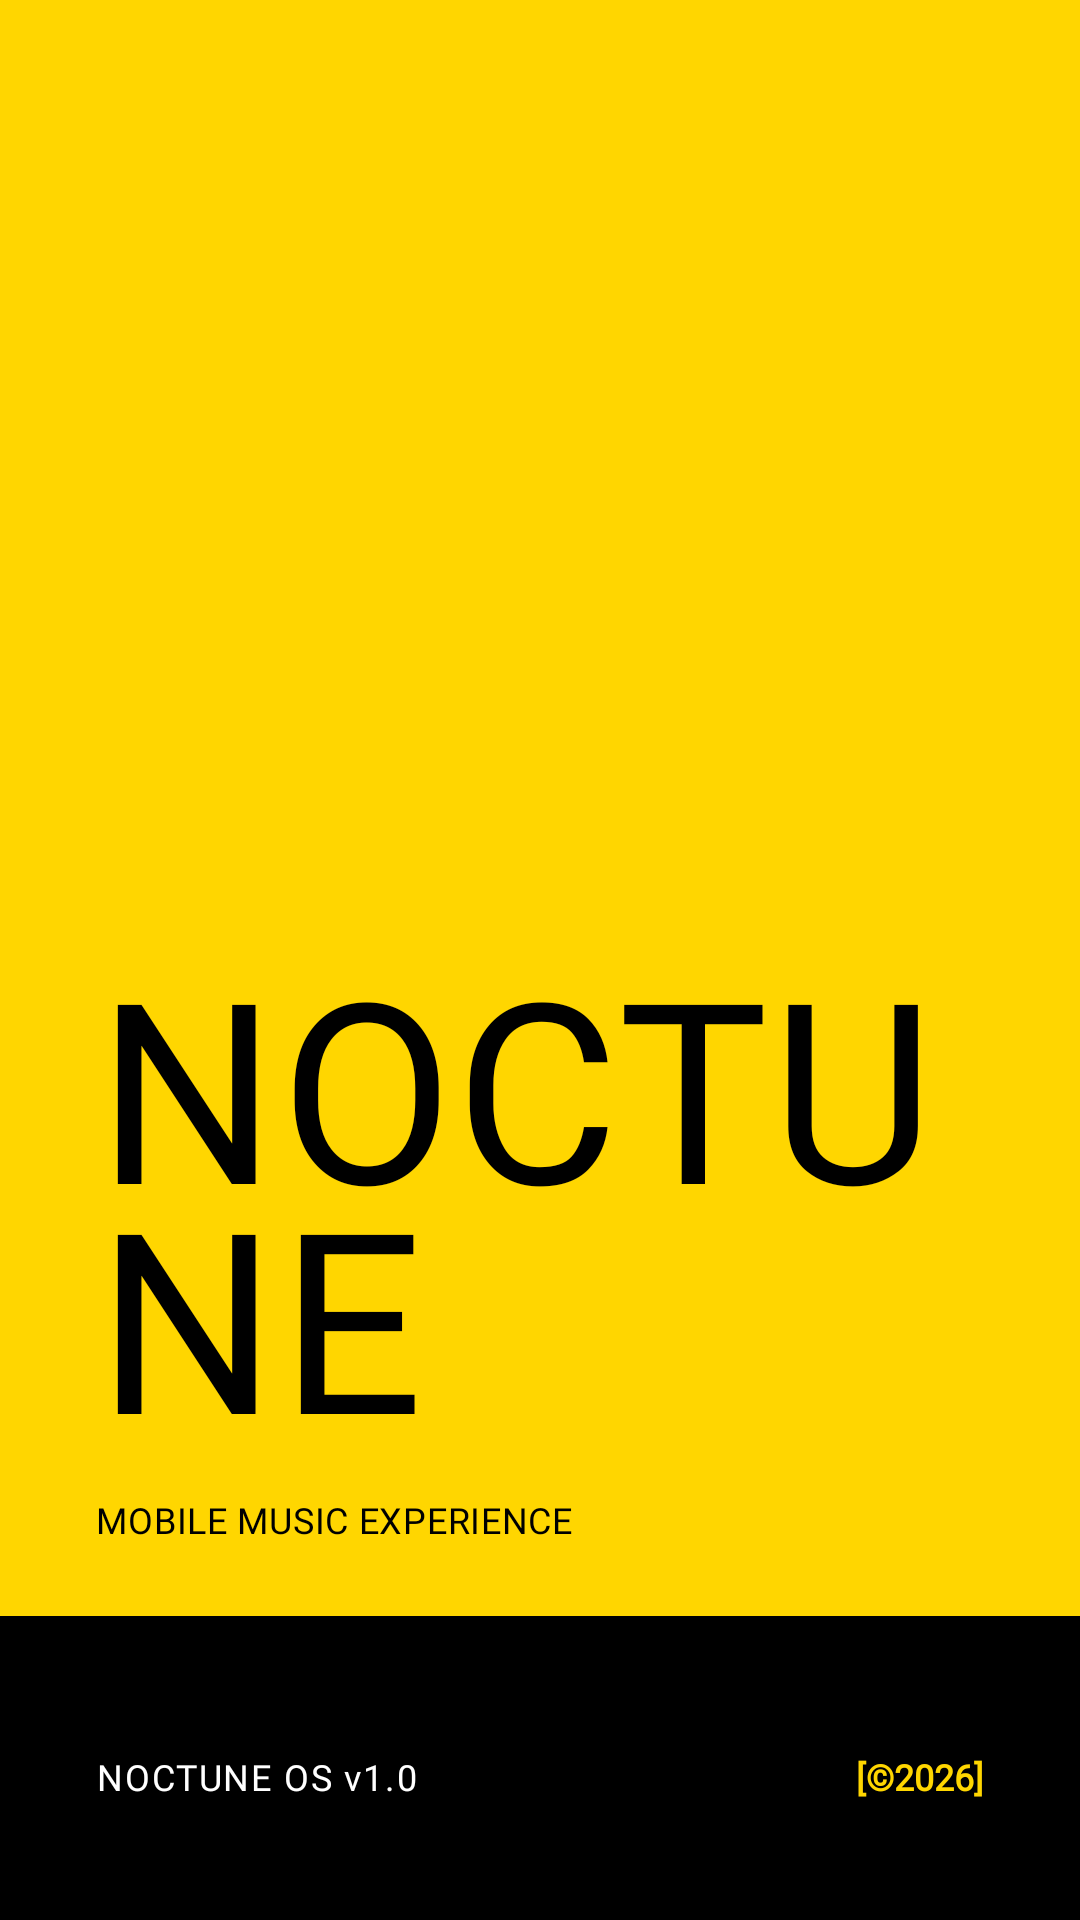

Android layout source for this screen:
<!-- AndroidManifest.xml: application theme Theme.Noctune -->
<!-- res/layout/activity_splash.xml -->
<?xml version="1.0" encoding="utf-8"?>
<LinearLayout
    xmlns:android="http://schemas.android.com/apk/res/android"
    android:layout_width="match_parent"
    android:layout_height="match_parent"
    android:orientation="vertical"
    android:background="@color/brand_yellow"
    android:weightSum="1">

    <LinearLayout
        android:layout_width="match_parent"
        android:layout_height="0dp"
        android:layout_weight="0.85"
        android:orientation="vertical"
        android:gravity="bottom"
        android:paddingHorizontal="32dp"
        android:paddingBottom="24dp">


        <TextView
            android:layout_width="match_parent"
            android:layout_height="wrap_content"
            android:text="NOCTUNE"
            android:textColor="#000000"
            android:textSize="84sp"
            android:fontFamily="@font/bebas_neue"
            android:lineSpacingMultiplier="0.8"
            android:letterSpacing="0.01"/>

        <TextView
            android:layout_width="wrap_content"
            android:layout_height="wrap_content"
            android:text="MOBILE MUSIC EXPERIENCE"
            android:textColor="#000000"
            android:textSize="12sp"
            android:fontFamily="@font/space_mono"
            android:letterSpacing="0.02"
            android:layout_marginTop="4dp"/>
    </LinearLayout>

    <View
        android:layout_width="match_parent"
        android:layout_height="6dp"
        android:background="#000000"/>

    <LinearLayout
        android:layout_width="match_parent"
        android:layout_height="0dp"
        android:layout_weight="0.15"
        android:background="#000000"
        android:orientation="horizontal"
        android:gravity="center_vertical"
        android:paddingHorizontal="32dp">

        <TextView
            android:layout_width="0dp"
            android:layout_height="wrap_content"
            android:layout_weight="1"
            android:text="NOCTUNE OS v1.0"
            android:textColor="#FFFFFF"
            android:textSize="12sp"
            android:fontFamily="@font/space_mono"
            android:letterSpacing="0.05"/>

        <TextView
            android:layout_width="wrap_content"
            android:layout_height="wrap_content"
            android:text="[©2026]"
            android:textColor="@color/brand_yellow"
            android:textSize="12sp"
            android:fontFamily="@font/space_mono"
            android:textStyle="bold"/>
    </LinearLayout>

</LinearLayout>
<!-- resources referenced by this layout -->
<resources>
  <color name="brand_yellow">#FFD600</color>
  <style name="Theme.Noctune" parent="Theme.MaterialComponents.Light.NoActionBar">
          <item name="colorPrimary">@color/brand_yellow</item>
          <item name="colorPrimaryVariant">@color/brand_yellow</item>
          <item name="colorOnPrimary">#000000</item>  
          <item name="colorSecondary">@color/brand_red</item>
  
          <item name="android:windowBackground">@color/bg_main</item>
          <item name="android:statusBarColor">@color/brand_yellow</item>
  
          <item name="android:windowLightStatusBar">true</item>
          <item name="android:clipToPadding">false</item>
      </style>
  <color name="brand_red">#E63329</color>
  <color name="bg_main">#F9F9F9</color>
</resources>
